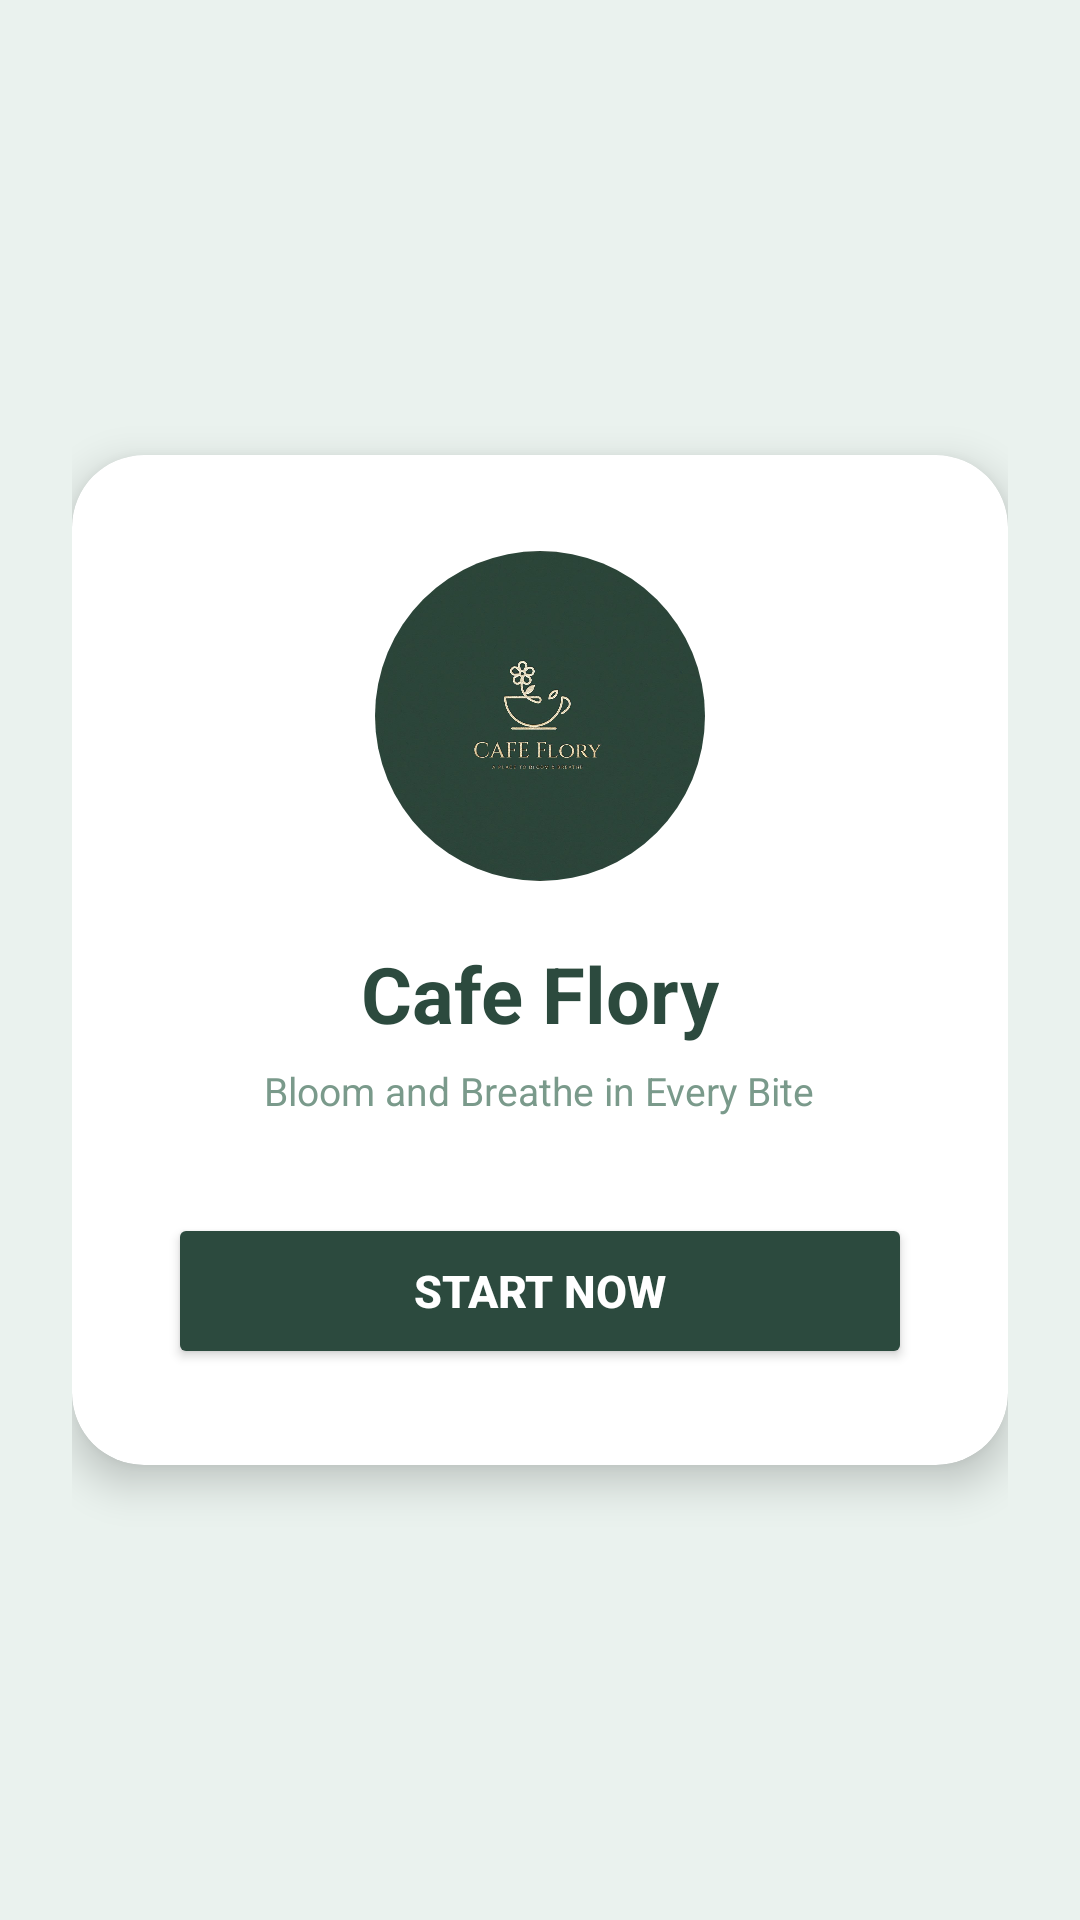

Layout XML and referenced resources for this Android screen:
<!-- AndroidManifest.xml: application theme Theme.Cafetaria -->
<!-- res/layout/activity_splash.xml -->
<?xml version="1.0" encoding="utf-8"?>
<RelativeLayout xmlns:android="http://schemas.android.com/apk/res/android"
    xmlns:app="http://schemas.android.com/apk/res-auto"
    android:layout_width="match_parent"
    android:layout_height="match_parent"
    android:background="#EAF2EE"
    android:padding="24dp">

    
    <androidx.cardview.widget.CardView
        android:layout_width="match_parent"
        android:layout_height="wrap_content"
        android:layout_centerInParent="true"
        app:cardCornerRadius="24dp"
        app:cardElevation="8dp"
        app:cardBackgroundColor="#FFFFFF">

        <LinearLayout
            android:layout_width="match_parent"
            android:layout_height="wrap_content"
            android:orientation="vertical"
            android:gravity="center"
            android:padding="32dp">

            
            <androidx.cardview.widget.CardView
                android:layout_width="110dp"
                android:layout_height="110dp"
                app:cardCornerRadius="55dp"
                app:cardElevation="0dp"
                app:cardBackgroundColor="#F4F7F4">

                <ImageView
                    android:layout_width="match_parent"
                    android:layout_height="match_parent"
                    android:src="@drawable/logo_cafe"
                    android:scaleType="centerCrop" />
            </androidx.cardview.widget.CardView>

            
            <TextView
                android:layout_width="wrap_content"
                android:layout_height="wrap_content"
                android:text="Cafe Flory"
                android:textSize="26sp"
                android:textStyle="bold"
                android:textColor="#2C4A3E"
                android:layout_marginTop="20dp" />

            
            <TextView
                android:layout_width="wrap_content"
                android:layout_height="wrap_content"
                android:text="Bloom and Breathe in Every Bite"
                android:textSize="13sp"
                android:textColor="#7A9A8B"
                android:layout_marginTop="6dp"
                android:layout_marginBottom="32dp"
                android:gravity="center" />

            
            <Button
                android:id="@+id/btnStartNow"
                android:layout_width="match_parent"
                android:layout_height="52dp"
                android:text="Start now"
                android:textColor="#FFFFFF"
                android:textSize="15sp"
                android:textStyle="bold"
                android:backgroundTint="#2C4A3E" />

        </LinearLayout>
    </androidx.cardview.widget.CardView>

</RelativeLayout>
<!-- resources referenced by this layout -->
<resources>
  <!-- drawable logo_cafe: jpg bitmap (drawable, 50465 bytes) -->
  <style name="Theme.Cafetaria" parent="Base.Theme.Cafetaria" />
  <style name="Base.Theme.Cafetaria" parent="Theme.Material3.DayNight.NoActionBar">
          
          
      </style>
</resources>
